Run: headless pygame with SDL's dummy video driver; simulated clock (each Clock.tick advances the game by its frame time, no real sleeping); random seed 0; keys injected as events and as key.get_pressed() state; mouse plan: one left click at the window centre at the start of phase 2, then a move to the lower-right quarter at the start of phase 3.
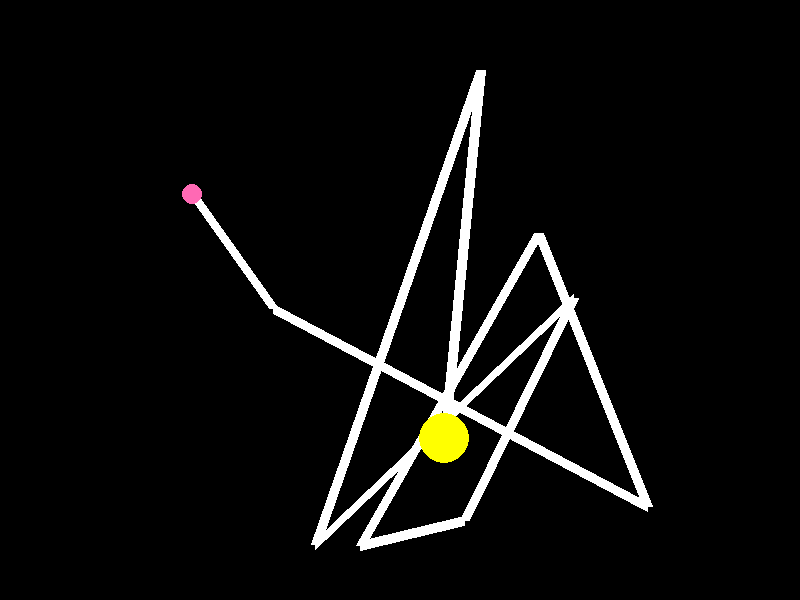
Frame 1 of 4 · flips 1–60 · no input
Frame 2 of 4 · flips 61–180 · clicked the window centre · tapped SPACE, RETURN · held RIGHT (→), D · screen unchanged from frame 1, image omitted
Frame 3 of 4 · flips 181–300 · moved the mouse to the lower-right quarter · held DOWN (↓), S · screen unchanged from frame 2, image omitted
Frame 4 of 4 · flips 301–420 · held LEFT (←), A, UP (↑), W · screen unchanged from frame 3, image omitted

The pygame program that drew these frames:

import pygame
import random
import math

# Initialize Pygame
pygame.init()

# Set screen dimensions
SCREEN_WIDTH = 800
SCREEN_HEIGHT = 600

# Set colors
BLACK = (0, 0, 0)
WHITE = (255, 255, 255)
YELLOW = (255, 255, 0)
PINK = (255, 105, 180)

# Set font
font = pygame.font.SysFont(None, 36)

# Function to display text
def display_text(text, color, x, y):
    text_surface = font.render(text, True, color)
    text_rect = text_surface.get_rect(center=(x, y))
    screen.blit(text_surface, text_rect)

# Function to generate random points
def generate_points(num_points):
    return [(random.randint(50, SCREEN_WIDTH - 50), random.randint(50, SCREEN_HEIGHT - 50)) for _ in range(num_points)]

# Function to draw smooth path
def draw_smooth_path(points):
    if len(points) < 2:
        return

    for i in range(len(points) - 1):
        pygame.draw.line(screen, WHITE, points[i], points[i + 1], 10)

# Function to check if mouse is over the player
def is_mouse_over_player(player_pos, mouse_pos):
    return math.sqrt((player_pos[0] - mouse_pos[0]) ** 2 + (player_pos[1] - mouse_pos[1]) ** 2) < 25

# Initialize Pygame window
screen = pygame.display.set_mode((SCREEN_WIDTH, SCREEN_HEIGHT))
pygame.display.set_caption("Path Traversal Game")

# Generate points
points = generate_points(10)
start_point = points[0]
end_point = points[-1]

# Set player position to starting point
player_pos = start_point

# Main game loop
running = True
clock = pygame.time.Clock()

while running:
    # Handle events
    for event in pygame.event.get():
        if event.type == pygame.QUIT:
            running = False

    # Fill the background with black color
    screen.fill(BLACK)

    # Draw smooth path
    draw_smooth_path(points)

    # Draw starting and ending points
    pygame.draw.circle(screen, PINK, start_point, 10)
    pygame.draw.circle(screen, PINK, end_point, 10)

    # Draw player element
    pygame.draw.circle(screen, YELLOW, player_pos, 25)

    # Move player element if mouse is over it
    if pygame.mouse.get_pressed()[0]:
        mouse_pos = pygame.mouse.get_pos()
        if is_mouse_over_player(player_pos, mouse_pos):
            player_pos = mouse_pos

    # Update the display
    pygame.display.flip()
    clock.tick(60)

# Quit Pygame
pygame.quit()
